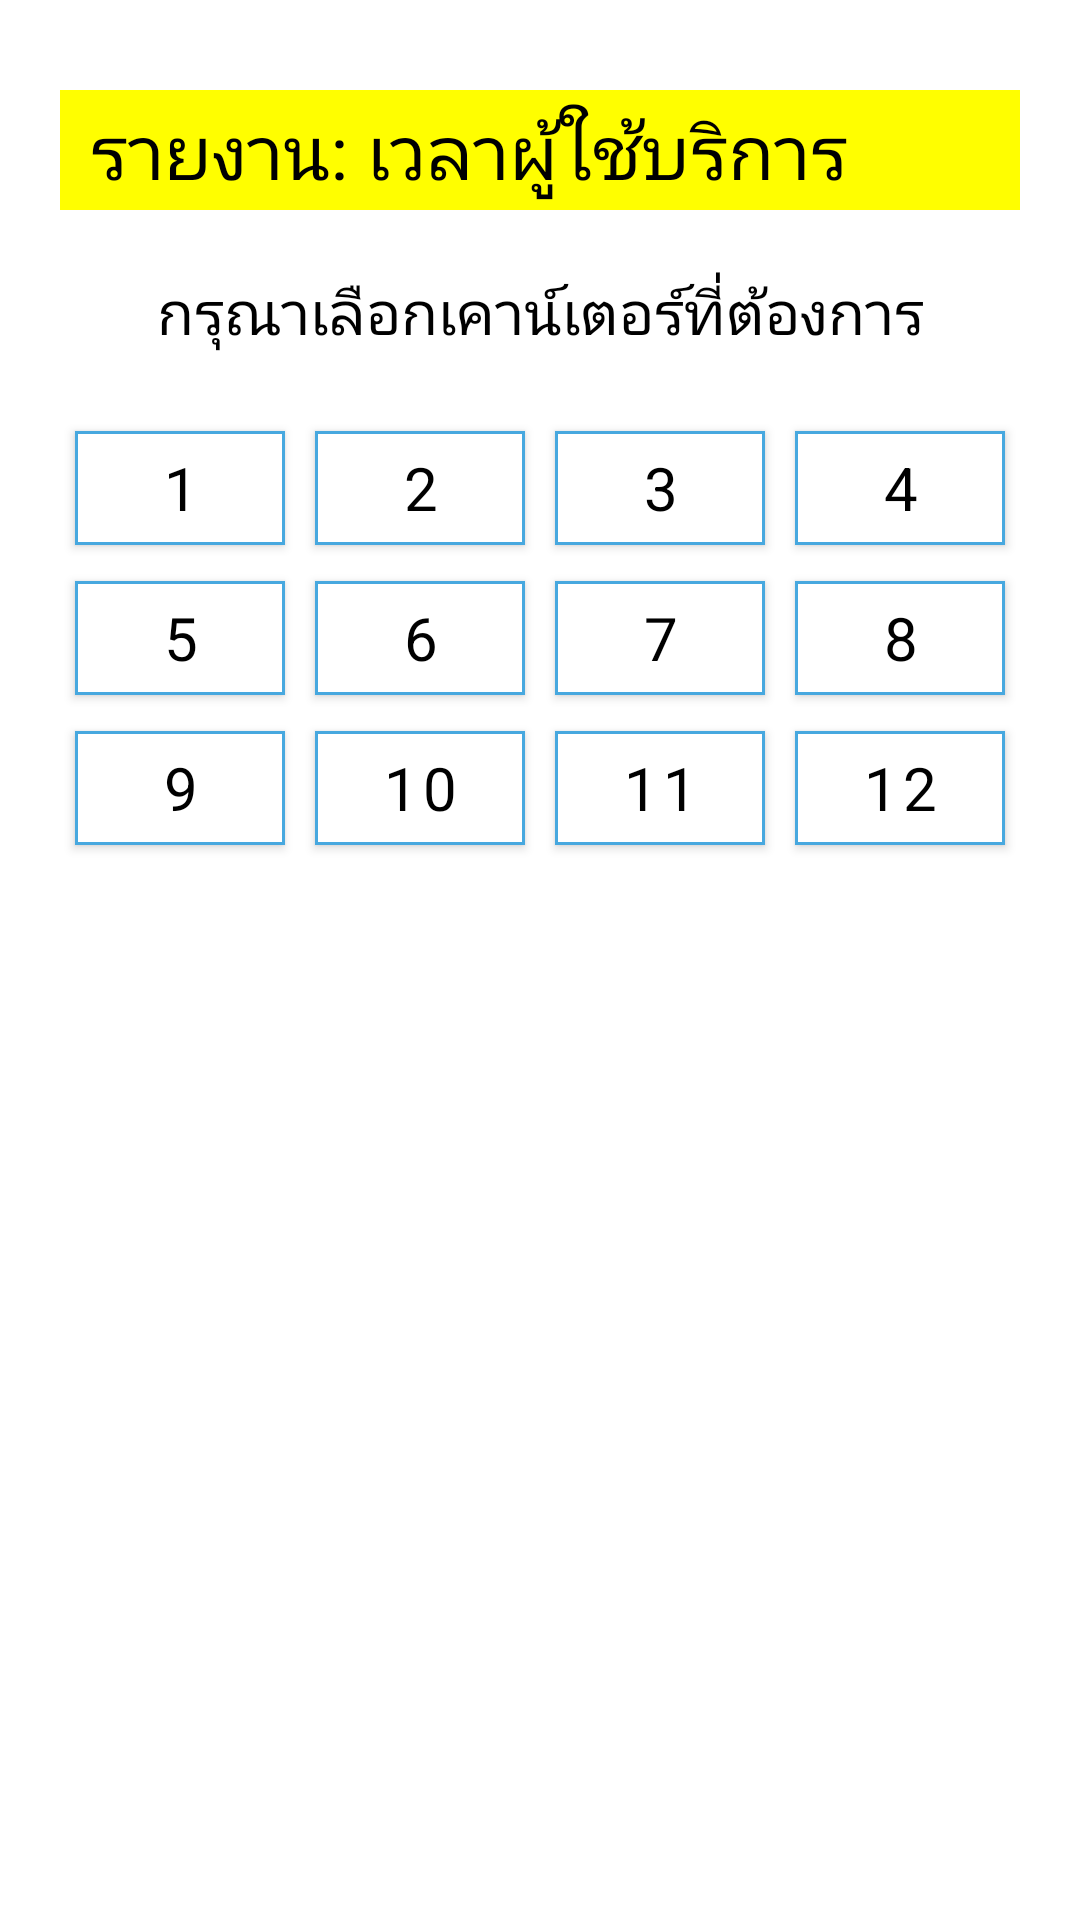

Android layout source for this screen:
<!-- AndroidManifest.xml: application theme AppTheme -->
<!-- res/layout/fragment_time_counter.xml -->
<?xml version="1.0" encoding="utf-8"?>
<layout
    xmlns:android="http://schemas.android.com/apk/res/android"
    xmlns:app="http://schemas.android.com/apk/res-auto"
    xmlns:tools="http://schemas.android.com/tools">

    <androidx.core.widget.NestedScrollView
        android:layout_width="match_parent"
        android:layout_height="match_parent">

<androidx.constraintlayout.widget.ConstraintLayout
    android:layout_width="match_parent"
    android:layout_height="match_parent"
    tools:context=".Fragment.TimeCounterFragment">


    <androidx.constraintlayout.widget.ConstraintLayout
        android:id="@+id/constraintLayout4"
        android:layout_width="match_parent"
        android:layout_height="40dp"
        android:layout_marginHorizontal="20dp"
        android:layout_marginTop="30dp"
        android:background="@color/yellow"
        app:layout_constraintEnd_toEndOf="parent"
        app:layout_constraintStart_toStartOf="parent"
        app:layout_constraintTop_toTopOf="parent">

        <androidx.appcompat.widget.AppCompatTextView
            android:layout_width="match_parent"
            android:layout_height="wrap_content"
            android:layout_marginLeft="10dp"
            android:text="รายงาน: เวลาผู้ใช้บริการ"
            android:textColor="@color/black"
            android:textSize="25sp"
            app:layout_constraintBottom_toBottomOf="parent"
            app:layout_constraintEnd_toEndOf="parent"
            app:layout_constraintStart_toStartOf="parent"
            app:layout_constraintTop_toTopOf="parent">

        </androidx.appcompat.widget.AppCompatTextView>

    </androidx.constraintlayout.widget.ConstraintLayout>

    <androidx.appcompat.widget.AppCompatTextView
        android:id="@+id/appCompatTextView"
        android:layout_width="wrap_content"
        android:layout_height="wrap_content"
        android:layout_marginTop="20dp"
        android:text="กรุณาเลือกเคาน์เตอร์ที่ต้องการ"
        android:textColor="@color/black"
        android:textSize="20sp"
        app:layout_constraintEnd_toEndOf="parent"
        app:layout_constraintStart_toStartOf="parent"
        app:layout_constraintTop_toBottomOf="@+id/constraintLayout4">

    </androidx.appcompat.widget.AppCompatTextView>

    <androidx.appcompat.widget.LinearLayoutCompat
        android:layout_width="match_parent"
        android:layout_height="wrap_content"
        android:layout_marginHorizontal="20dp"
        android:layout_marginTop="20dp"
        android:orientation="vertical"
        app:layout_constraintEnd_toEndOf="parent"
        app:layout_constraintStart_toStartOf="parent"
        app:layout_constraintTop_toBottomOf="@+id/appCompatTextView">

        <androidx.appcompat.widget.LinearLayoutCompat
            android:layout_width="match_parent"
            android:layout_height="wrap_content"
            android:orientation="horizontal">

            <com.google.android.material.button.MaterialButton
                android:id="@+id/countno1"
                android:layout_width="match_parent"
                android:layout_height="50dp"
                android:layout_marginHorizontal="5dp"
                android:layout_weight="1"
                android:backgroundTint="@color/white"
                android:text="1"
                android:textColor="@color/black"
                android:textSize="20sp"
                app:cornerRadius="0dp"
                app:strokeWidth="1dp"
                app:strokeColor="@color/cyan">

            </com.google.android.material.button.MaterialButton>

            <com.google.android.material.button.MaterialButton
                android:id="@+id/countno2"
                android:layout_width="match_parent"
                android:layout_height="50dp"
                android:layout_marginHorizontal="5dp"
                android:layout_weight="1"
                android:backgroundTint="@color/white"
                android:text="2"
                android:textColor="@color/black"
                android:textSize="20sp"
                app:cornerRadius="0dp"
                app:strokeWidth="1dp"
                app:strokeColor="@color/cyan">

            </com.google.android.material.button.MaterialButton>

            <com.google.android.material.button.MaterialButton
                android:id="@+id/countno3"
                android:layout_width="match_parent"
                android:layout_height="50dp"
                android:layout_marginHorizontal="5dp"
                android:layout_weight="1"
                android:backgroundTint="@color/white"
                android:text="3"
                android:textColor="@color/black"
                android:textSize="20sp"
                app:cornerRadius="0dp"
                app:strokeWidth="1dp"
                app:strokeColor="@color/cyan">

            </com.google.android.material.button.MaterialButton>

            <com.google.android.material.button.MaterialButton
                android:id="@+id/countno4"
                android:layout_width="match_parent"
                android:layout_height="50dp"
                android:layout_marginHorizontal="5dp"
                android:layout_weight="1"
                android:backgroundTint="@color/white"
                android:text="4"
                android:textColor="@color/black"
                android:textSize="20sp"
                app:cornerRadius="0dp"
                app:strokeWidth="1dp"
                app:strokeColor="@color/cyan">

            </com.google.android.material.button.MaterialButton>

        </androidx.appcompat.widget.LinearLayoutCompat>

        <androidx.appcompat.widget.LinearLayoutCompat
            android:layout_width="match_parent"
            android:layout_height="wrap_content"
            android:orientation="horizontal">

            <com.google.android.material.button.MaterialButton
                android:id="@+id/countno5"
                android:layout_width="match_parent"
                android:layout_height="50dp"
                android:layout_marginHorizontal="5dp"
                android:layout_weight="1"
                android:backgroundTint="@color/white"
                android:text="5"
                android:textColor="@color/black"
                android:textSize="20sp"
                app:cornerRadius="0dp"
                app:strokeWidth="1dp"
                app:strokeColor="@color/cyan">

            </com.google.android.material.button.MaterialButton>

            <com.google.android.material.button.MaterialButton
                android:id="@+id/countno6"
                android:layout_width="match_parent"
                android:layout_height="50dp"
                android:layout_marginHorizontal="5dp"
                android:layout_weight="1"
                android:backgroundTint="@color/white"
                android:text="6"
                android:textColor="@color/black"
                android:textSize="20sp"
                app:cornerRadius="0dp"
                app:strokeWidth="1dp"
                app:strokeColor="@color/cyan">

            </com.google.android.material.button.MaterialButton>

            <com.google.android.material.button.MaterialButton
                android:id="@+id/countno7"
                android:layout_width="match_parent"
                android:layout_height="50dp"
                android:layout_marginHorizontal="5dp"
                android:layout_weight="1"
                android:backgroundTint="@color/white"
                android:text="7"
                android:textColor="@color/black"
                android:textSize="20sp"
                app:cornerRadius="0dp"
                app:strokeWidth="1dp"
                app:strokeColor="@color/cyan">

            </com.google.android.material.button.MaterialButton>

            <com.google.android.material.button.MaterialButton
                android:id="@+id/countno8"
                android:layout_width="match_parent"
                android:layout_height="50dp"
                android:layout_marginHorizontal="5dp"
                android:layout_weight="1"
                android:backgroundTint="@color/white"
                android:text="8"
                android:textColor="@color/black"
                android:textSize="20sp"
                app:cornerRadius="0dp"
                app:strokeWidth="1dp"
                app:strokeColor="@color/cyan">

            </com.google.android.material.button.MaterialButton>

        </androidx.appcompat.widget.LinearLayoutCompat>

        <androidx.appcompat.widget.LinearLayoutCompat
            android:layout_width="match_parent"
            android:layout_height="wrap_content"
            android:orientation="horizontal">

            <com.google.android.material.button.MaterialButton
                android:id="@+id/countno9"
                android:layout_width="match_parent"
                android:layout_height="50dp"
                android:layout_marginHorizontal="5dp"
                android:layout_weight="1"
                android:backgroundTint="@color/white"
                android:text="9"
                android:textColor="@color/black"
                android:textSize="20sp"
                app:cornerRadius="0dp"
                app:strokeWidth="1dp"
                app:strokeColor="@color/cyan">

            </com.google.android.material.button.MaterialButton>

            <com.google.android.material.button.MaterialButton
                android:id="@+id/countno10"
                android:layout_width="match_parent"
                android:layout_height="50dp"
                android:layout_marginHorizontal="5dp"
                android:layout_weight="1"
                android:backgroundTint="@color/white"
                android:text="10"
                android:textColor="@color/black"
                android:textSize="20sp"
                app:cornerRadius="0dp"
                app:strokeWidth="1dp"
                app:strokeColor="@color/cyan">

            </com.google.android.material.button.MaterialButton>

            <com.google.android.material.button.MaterialButton
                android:id="@+id/countno11"
                android:layout_width="match_parent"
                android:layout_height="50dp"
                android:layout_marginHorizontal="5dp"
                android:layout_weight="1"
                android:backgroundTint="@color/white"
                android:text="11"
                android:textColor="@color/black"
                android:textSize="20sp"
                app:cornerRadius="0dp"
                app:strokeWidth="1dp"
                app:strokeColor="@color/cyan">

            </com.google.android.material.button.MaterialButton>

            <com.google.android.material.button.MaterialButton
                android:id="@+id/countno12"
                android:layout_width="match_parent"
                android:layout_height="50dp"
                android:layout_marginHorizontal="5dp"
                android:layout_weight="1"
                android:backgroundTint="@color/white"
                android:text="12"
                android:textColor="@color/black"
                android:textSize="20sp"
                app:cornerRadius="0dp"
                app:strokeWidth="1dp"
                app:strokeColor="@color/cyan">

            </com.google.android.material.button.MaterialButton>

        </androidx.appcompat.widget.LinearLayoutCompat>

    </androidx.appcompat.widget.LinearLayoutCompat>

</androidx.constraintlayout.widget.ConstraintLayout>

    </androidx.core.widget.NestedScrollView>

</layout>
<!-- resources referenced by this layout -->
<resources>
  <color name="black">#000000</color>
  <color name="cyan">#47A8DF</color>
  <color name="white">#FFFFFF</color>
  <color name="yellow">#FFFE00</color>
  <style name="AppTheme" parent="Theme.MaterialComponents.Light.NoActionBar">
          
          <item name="colorPrimary">@color/colorPrimary</item>
          <item name="colorPrimaryDark">@color/colorPrimaryDark</item>
          <item name="colorAccent">@color/colorAccent</item>
          <item name="fontFamily">@font/rsu_light</item>
      </style>
  <color name="colorPrimary">#008577</color>
  <color name="colorPrimaryDark">#00574B</color>
  <color name="colorAccent">#D81B60</color>
</resources>
